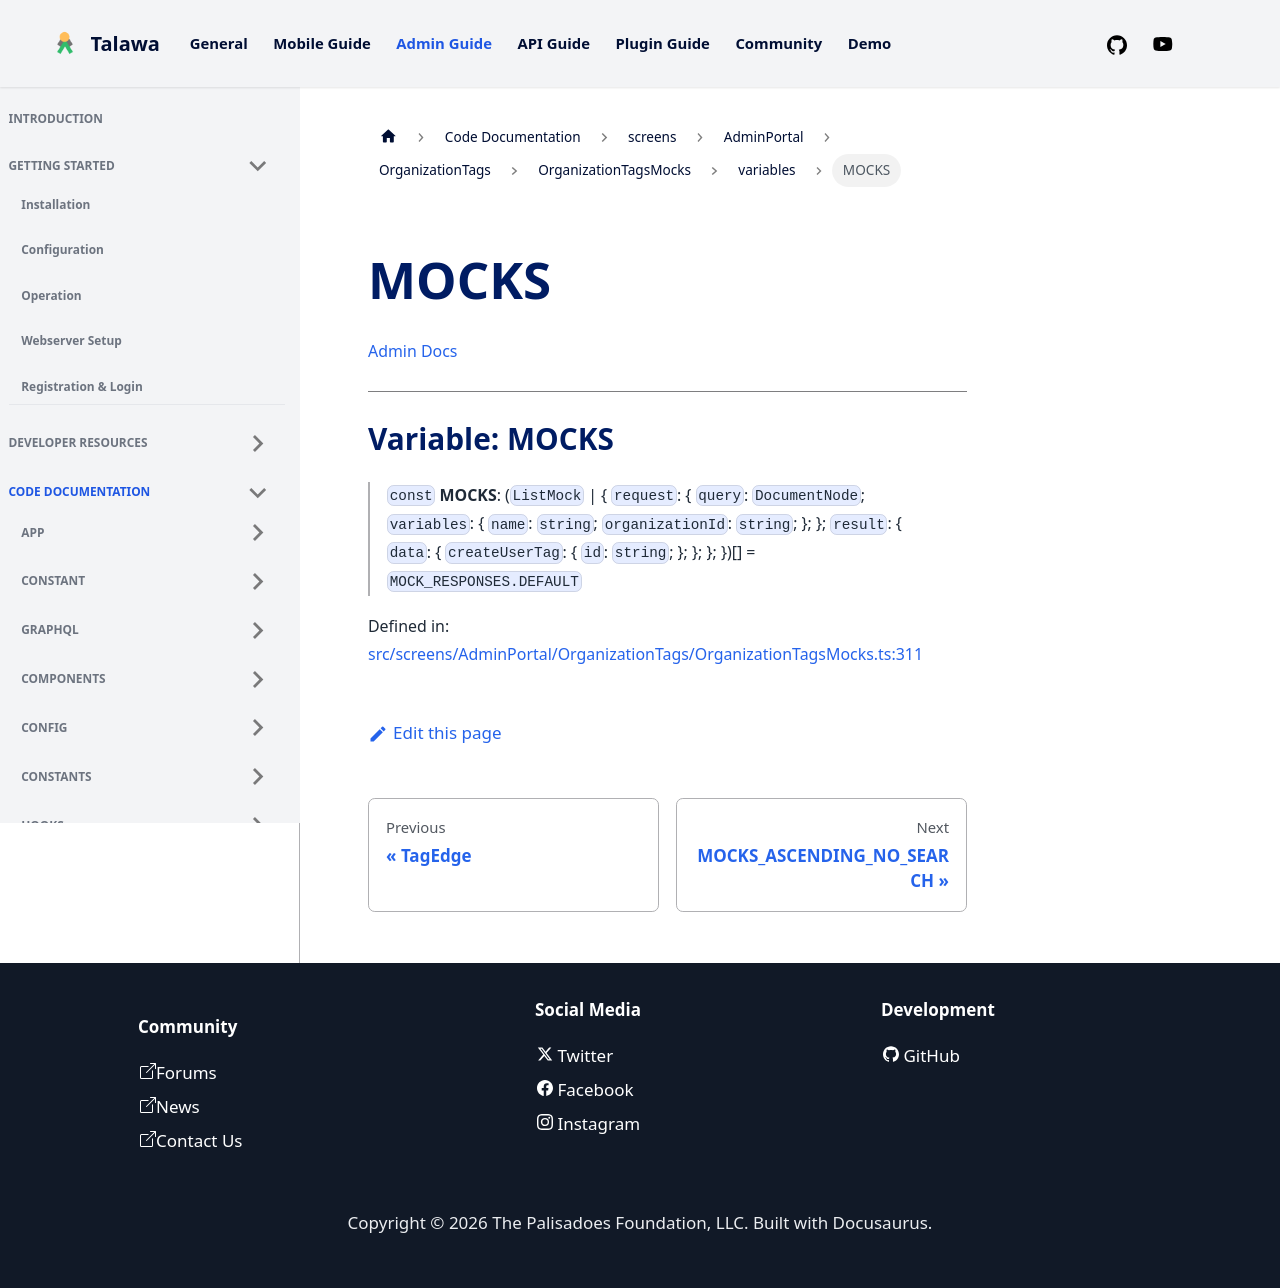

repository: PalisadoesFoundation/talawa-admin · page: docs/auto-docs/screens/AdminPortal/OrganizationTags/OrganizationTagsMocks/variables/MOCKS/index.html · generator: docusaurus

[Admin Docs](/)

***

# Variable: MOCKS

> `const` **MOCKS**: (`ListMock` \| \{ `request`: \{ `query`: `DocumentNode`; `variables`: \{ `name`: `string`; `organizationId`: `string`; \}; \}; `result`: \{ `data`: \{ `createUserTag`: \{ `id`: `string`; \}; \}; \}; \})[] = `MOCK_RESPONSES.DEFAULT`

Defined in: [src/screens/AdminPortal/OrganizationTags/OrganizationTagsMocks.ts:311](https://github.com/PalisadoesFoundation/talawa-admin/blob/main/src/screens/AdminPortal/OrganizationTags/OrganizationTagsMocks.ts#L311)
